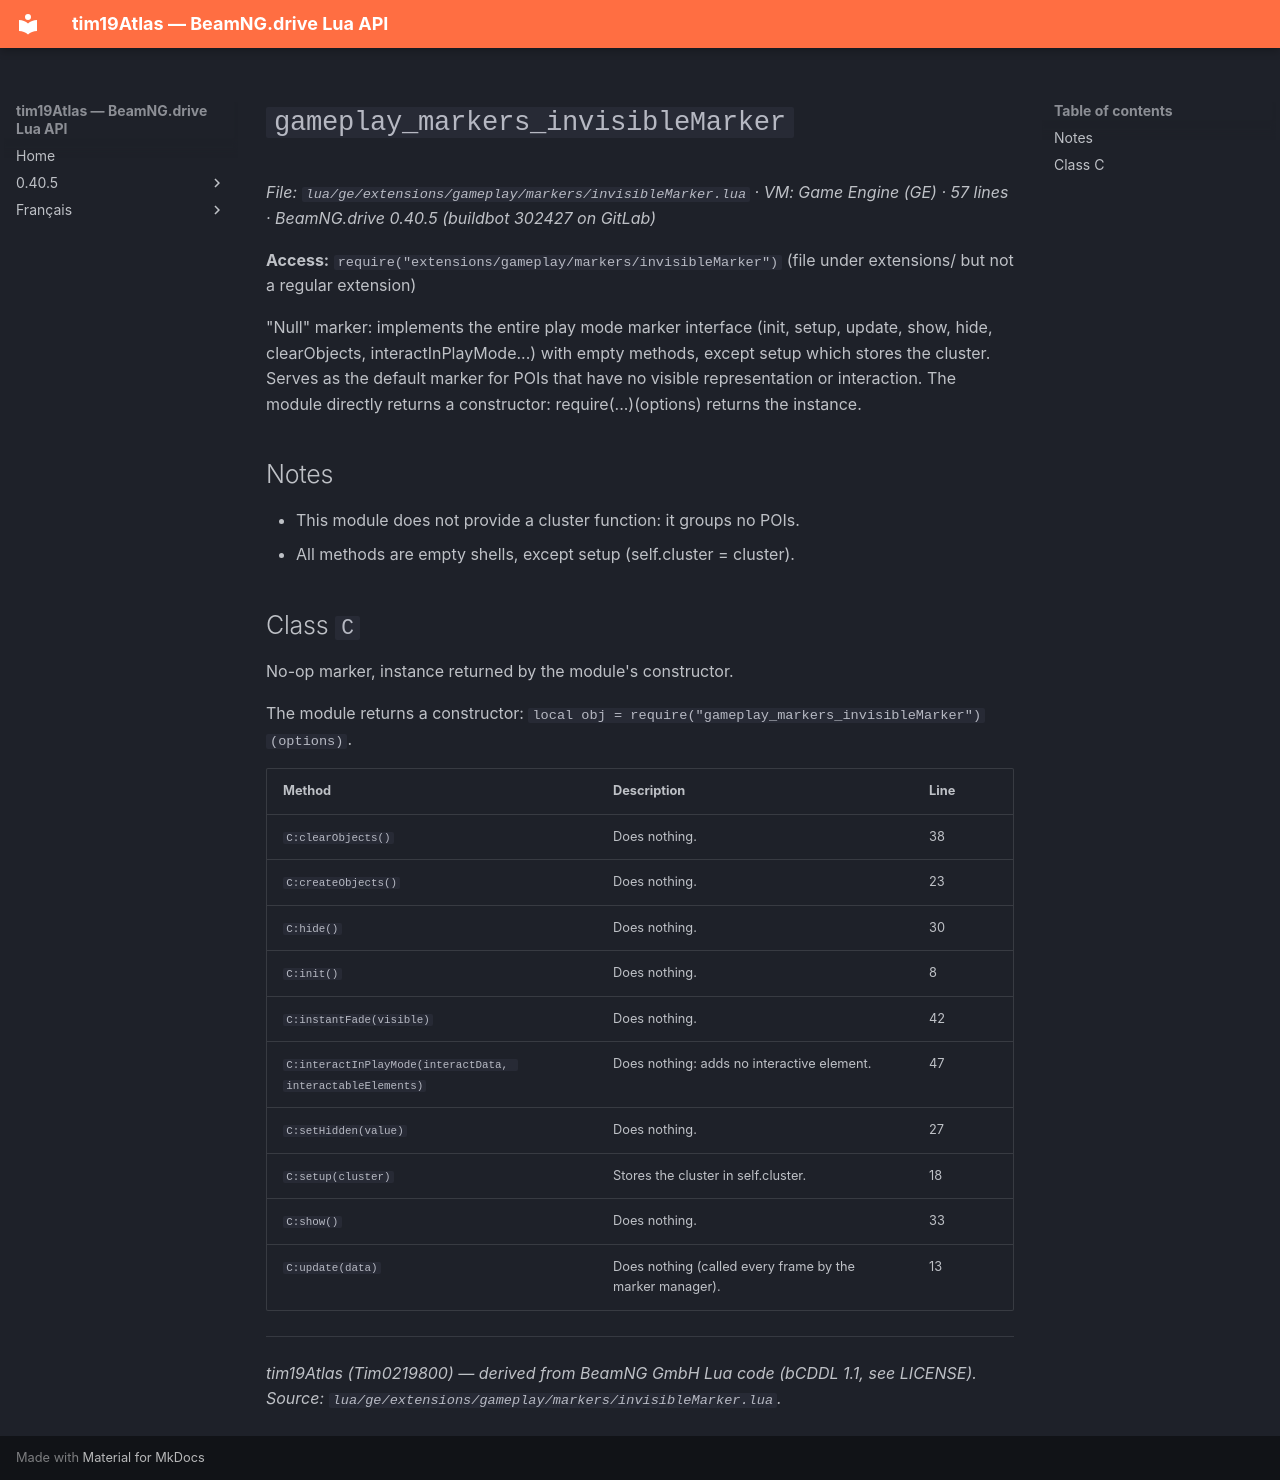

repository: Tim0219800/beamng-lua-atlas · page: 0.40.5/ge/extensions/gameplay/markers/invisibleMarker.html · generator: mkdocs

# `gameplay_markers_invisibleMarker`

*File: `lua/ge/extensions/gameplay/markers/invisibleMarker.lua` · VM: Game Engine (GE) · 57 lines · BeamNG.drive 0.40.5 (buildbot 302427 on GitLab)*

**Access:** `require("extensions/gameplay/markers/invisibleMarker")` (file under extensions/ but not a regular extension)

"Null" marker: implements the entire play mode marker interface (init, setup, update, show, hide, clearObjects, interactInPlayMode...) with empty methods, except setup which stores the cluster. Serves as the default marker for POIs that have no visible representation or interaction. The module directly returns a constructor: require(...)(options) returns the instance.

## Notes

- This module does not provide a cluster function: it groups no POIs.
- All methods are empty shells, except setup (self.cluster = cluster).

## Class `C`

No-op marker, instance returned by the module's constructor.

The module returns a constructor: `local obj = require("gameplay_markers_invisibleMarker")(options)`.

| Method | Description | Line |
|---|---|---|
| `C:clearObjects()` | Does nothing. | 38 |
| `C:createObjects()` | Does nothing. | 23 |
| `C:hide()` | Does nothing. | 30 |
| `C:init()` | Does nothing. | 8 |
| `C:instantFade(visible)` | Does nothing. | 42 |
| `C:interactInPlayMode(interactData, interactableElements)` | Does nothing: adds no interactive element. | 47 |
| `C:setHidden(value)` | Does nothing. | 27 |
| `C:setup(cluster)` | Stores the cluster in self.cluster. | 18 |
| `C:show()` | Does nothing. | 33 |
| `C:update(data)` | Does nothing (called every frame by the marker manager). | 13 |

---
*tim19Atlas (Tim0219800) — derived from BeamNG GmbH Lua code (bCDDL 1.1, see LICENSE). Source: `lua/ge/extensions/gameplay/markers/invisibleMarker.lua`.*
